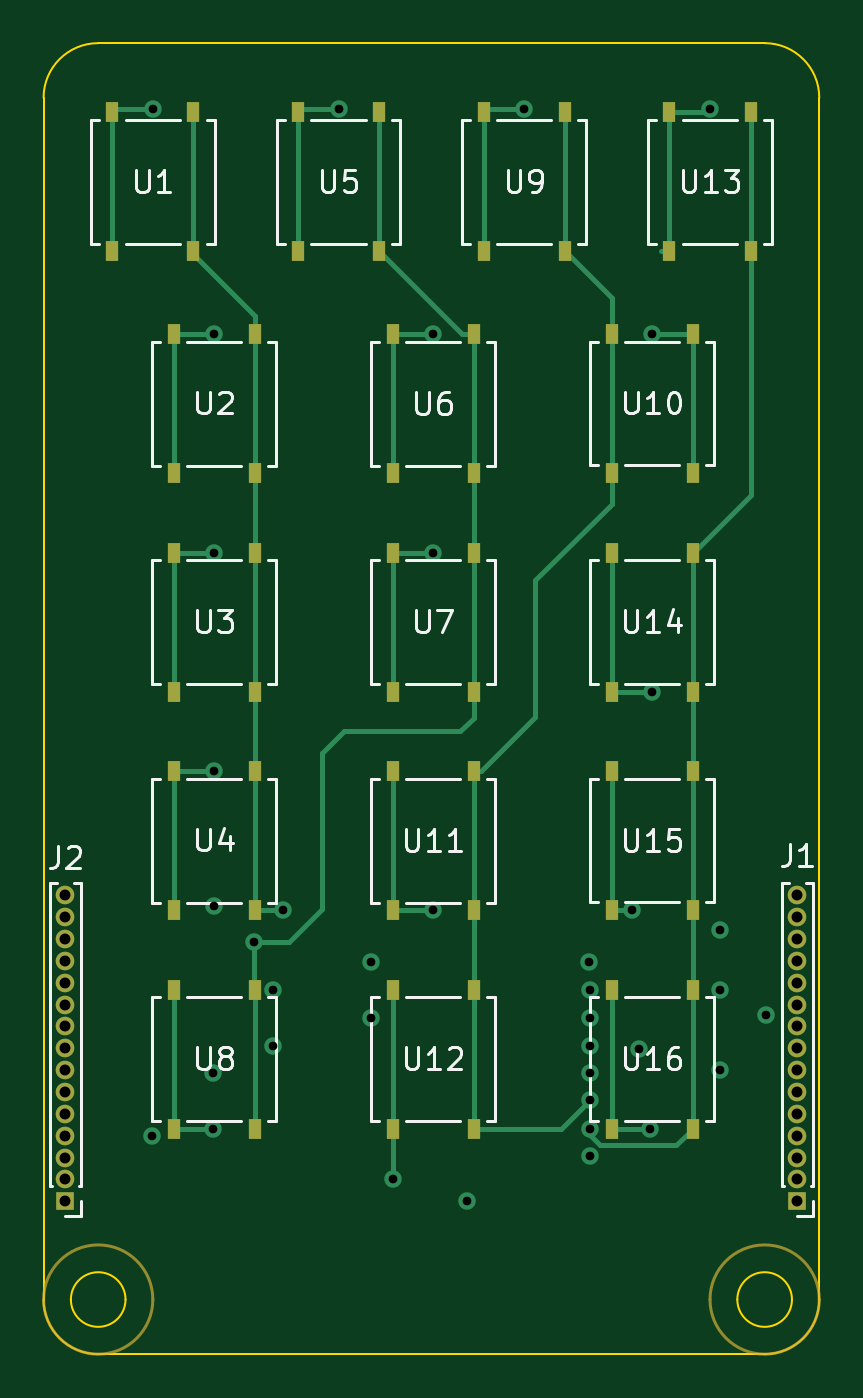
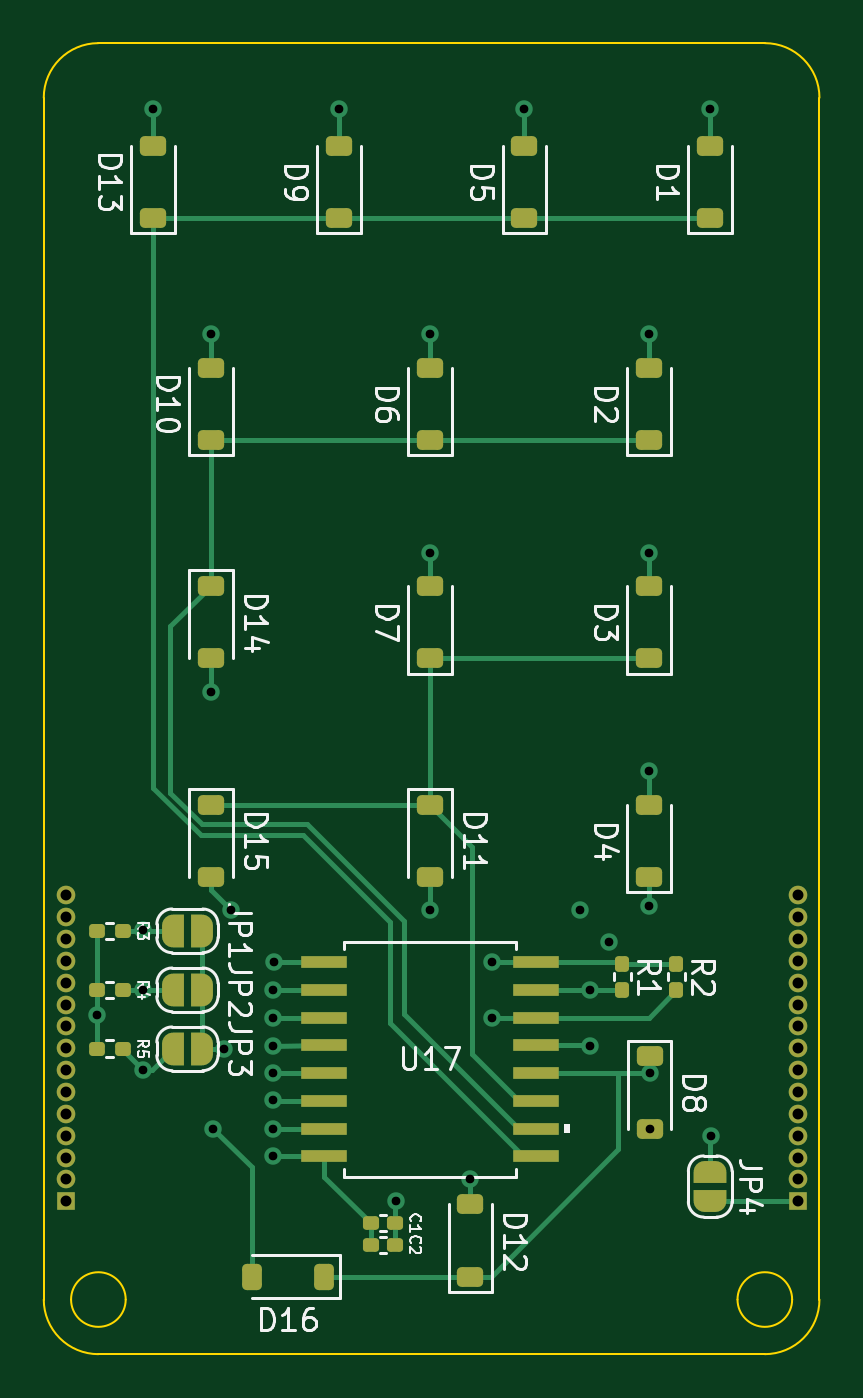
Circuit board: 13 layer files. Board 35.5 x 60.0 mm.
- bottom_copper: TTWR Keypad-B_Cu.gbr (18393 bytes)
- bottom_mask: TTWR Keypad-B_Mask.gbr (5789 bytes)
- paste: TTWR Keypad-B_Paste.gbr (3682 bytes)
- bottom_silk: TTWR Keypad-B_Silkscreen.gbr (40875 bytes)
- outline: TTWR Keypad-Edge_Cuts.gbr (1291 bytes)
- top_copper: TTWR Keypad-F_Cu.gbr (14214 bytes)
- top_mask: TTWR Keypad-F_Mask.gbr (3561 bytes)
- paste: TTWR Keypad-F_Paste.gbr (2365 bytes)
- top_silk: TTWR Keypad-F_Silkscreen.gbr (28542 bytes)
- inner_copper: TTWR Keypad-In1_Cu.gbr (5400 bytes)
- inner_copper: TTWR Keypad-In2_Cu.gbr (63857 bytes)
- drill: TTWR Keypad-NPTH.drl (265 bytes)
- drill: TTWR Keypad-PTH.drl (1470 bytes)

=== bottom_copper: TTWR Keypad-B_Cu.gbr (18393 bytes, source omitted) ===
=== bottom_mask: TTWR Keypad-B_Mask.gbr (5789 bytes, source omitted) ===
=== paste: TTWR Keypad-B_Paste.gbr ===
%TF.GenerationSoftware,KiCad,Pcbnew,8.0.1*%
%TF.CreationDate,2024-03-24T18:55:33-05:00*%
%TF.ProjectId,TTWR Keypad,54545752-204b-4657-9970-61642e6b6963,V01*%
%TF.SameCoordinates,Original*%
%TF.FileFunction,Paste,Bot*%
%TF.FilePolarity,Positive*%
%FSLAX46Y46*%
G04 Gerber Fmt 4.6, Leading zero omitted, Abs format (unit mm)*
G04 Created by KiCad (PCBNEW 8.0.1) date 2024-03-24 18:55:33*
%MOMM*%
%LPD*%
G01*
G04 APERTURE LIST*
G04 Aperture macros list*
%AMRoundRect*
0 Rectangle with rounded corners*
0 $1 Rounding radius*
0 $2 $3 $4 $5 $6 $7 $8 $9 X,Y pos of 4 corners*
0 Add a 4 corners polygon primitive as box body*
4,1,4,$2,$3,$4,$5,$6,$7,$8,$9,$2,$3,0*
0 Add four circle primitives for the rounded corners*
1,1,$1+$1,$2,$3*
1,1,$1+$1,$4,$5*
1,1,$1+$1,$6,$7*
1,1,$1+$1,$8,$9*
0 Add four rect primitives between the rounded corners*
20,1,$1+$1,$2,$3,$4,$5,0*
20,1,$1+$1,$4,$5,$6,$7,0*
20,1,$1+$1,$6,$7,$8,$9,0*
20,1,$1+$1,$8,$9,$2,$3,0*%
G04 Aperture macros list end*
%ADD10RoundRect,0.160000X-0.197500X-0.160000X0.197500X-0.160000X0.197500X0.160000X-0.197500X0.160000X0*%
%ADD11RoundRect,0.225000X-0.375000X0.225000X-0.375000X-0.225000X0.375000X-0.225000X0.375000X0.225000X0*%
%ADD12R,2.082800X0.533400*%
%ADD13RoundRect,0.160000X-0.160000X0.197500X-0.160000X-0.197500X0.160000X-0.197500X0.160000X0.197500X0*%
%ADD14RoundRect,0.155000X-0.212500X-0.155000X0.212500X-0.155000X0.212500X0.155000X-0.212500X0.155000X0*%
%ADD15RoundRect,0.225000X0.375000X-0.225000X0.375000X0.225000X-0.375000X0.225000X-0.375000X-0.225000X0*%
%ADD16RoundRect,0.225000X-0.225000X-0.375000X0.225000X-0.375000X0.225000X0.375000X-0.225000X0.375000X0*%
G04 APERTURE END LIST*
D10*
%TO.C,R3*%
X181880000Y-80625000D03*
X183075000Y-80625000D03*
%TD*%
%TO.C,R5*%
X181880000Y-86025000D03*
X183075000Y-86025000D03*
%TD*%
%TO.C,R4*%
X181880000Y-83325000D03*
X183075000Y-83325000D03*
%TD*%
D11*
%TO.C,D8*%
X157775000Y-86375000D03*
X157775000Y-89675000D03*
%TD*%
D12*
%TO.C,U17*%
X172663700Y-82055000D03*
X172663700Y-83325000D03*
X172663700Y-84595000D03*
X172663700Y-85865000D03*
X172663700Y-87135000D03*
X172663700Y-88405000D03*
X172663700Y-89675000D03*
X172663700Y-90945000D03*
X162986300Y-90945000D03*
X162986300Y-89675000D03*
X162986300Y-88405000D03*
X162986300Y-87135000D03*
X162986300Y-85865000D03*
X162986300Y-84595000D03*
X162986300Y-83325000D03*
X162986300Y-82055000D03*
%TD*%
D13*
%TO.C,R1*%
X159025000Y-82127500D03*
X159025000Y-83322500D03*
%TD*%
%TO.C,R2*%
X156550000Y-82127500D03*
X156550000Y-83322500D03*
%TD*%
D14*
%TO.C,C1*%
X169407500Y-94000000D03*
X170542500Y-94000000D03*
%TD*%
D15*
%TO.C,D2*%
X157809000Y-54850000D03*
X157809000Y-58150000D03*
%TD*%
%TO.C,D7*%
X167825000Y-64850000D03*
X167825000Y-68150000D03*
%TD*%
D11*
%TO.C,D15*%
X177850000Y-78144800D03*
X177850000Y-74844800D03*
%TD*%
D15*
%TO.C,D6*%
X167825000Y-58150000D03*
X167825000Y-54850000D03*
%TD*%
D14*
%TO.C,C2*%
X169407500Y-95000000D03*
X170542500Y-95000000D03*
%TD*%
D16*
%TO.C,D16*%
X175975000Y-96450000D03*
X172675000Y-96450000D03*
%TD*%
D15*
%TO.C,D10*%
X177850000Y-58144800D03*
X177850000Y-54844800D03*
%TD*%
%TO.C,D9*%
X172000000Y-48000000D03*
X172000000Y-44700000D03*
%TD*%
%TO.C,D13*%
X180500000Y-48000000D03*
X180500000Y-44700000D03*
%TD*%
%TO.C,D1*%
X155000000Y-48000000D03*
X155000000Y-44700000D03*
%TD*%
%TO.C,D4*%
X157800000Y-78150000D03*
X157800000Y-74850000D03*
%TD*%
%TO.C,D3*%
X157809000Y-68150000D03*
X157809000Y-64850000D03*
%TD*%
%TO.C,D12*%
X165975000Y-93150000D03*
X165975000Y-96450000D03*
%TD*%
%TO.C,D5*%
X163500000Y-48000000D03*
X163500000Y-44700000D03*
%TD*%
D11*
%TO.C,D11*%
X167825000Y-78150000D03*
X167825000Y-74850000D03*
%TD*%
%TO.C,D14*%
X177850000Y-64844800D03*
X177850000Y-68144800D03*
%TD*%
M02*

=== bottom_silk: TTWR Keypad-B_Silkscreen.gbr (40875 bytes, source omitted) ===
=== outline: TTWR Keypad-Edge_Cuts.gbr ===
%TF.GenerationSoftware,KiCad,Pcbnew,8.0.1*%
%TF.CreationDate,2024-03-24T18:55:33-05:00*%
%TF.ProjectId,TTWR Keypad,54545752-204b-4657-9970-61642e6b6963,V01*%
%TF.SameCoordinates,Original*%
%TF.FileFunction,Profile,NP*%
%FSLAX46Y46*%
G04 Gerber Fmt 4.6, Leading zero omitted, Abs format (unit mm)*
G04 Created by KiCad (PCBNEW 8.0.1) date 2024-03-24 18:55:33*
%MOMM*%
%LPD*%
G01*
G04 APERTURE LIST*
%TA.AperFunction,Profile*%
%ADD10C,0.100000*%
%TD*%
G04 APERTURE END LIST*
D10*
X150000000Y-42500000D02*
X150000000Y-97500000D01*
X183000000Y-40000000D02*
X152500000Y-40000000D01*
X185500000Y-97500000D02*
X185500000Y-42500000D01*
X183000000Y-100000000D02*
X152500000Y-100000000D01*
X183000000Y-40000000D02*
G75*
G02*
X185500000Y-42500000I0J-2500000D01*
G01*
X150000000Y-42500000D02*
G75*
G02*
X152500000Y-40000000I2500000J0D01*
G01*
X152500000Y-100000000D02*
G75*
G02*
X150000000Y-97500000I0J2500000D01*
G01*
X185500000Y-97500000D02*
G75*
G02*
X183000000Y-100000000I-2500000J0D01*
G01*
X153750000Y-97500000D02*
G75*
G02*
X151250000Y-97500000I-1250000J0D01*
G01*
X151250000Y-97500000D02*
G75*
G02*
X153750000Y-97500000I1250000J0D01*
G01*
X184250000Y-97500000D02*
G75*
G02*
X181750000Y-97500000I-1250000J0D01*
G01*
X181750000Y-97500000D02*
G75*
G02*
X184250000Y-97500000I1250000J0D01*
G01*
M02*

=== top_copper: TTWR Keypad-F_Cu.gbr (14214 bytes, source omitted) ===
=== top_mask: TTWR Keypad-F_Mask.gbr ===
%TF.GenerationSoftware,KiCad,Pcbnew,8.0.1*%
%TF.CreationDate,2024-03-24T18:55:33-05:00*%
%TF.ProjectId,TTWR Keypad,54545752-204b-4657-9970-61642e6b6963,V01*%
%TF.SameCoordinates,Original*%
%TF.FileFunction,Soldermask,Top*%
%TF.FilePolarity,Negative*%
%FSLAX46Y46*%
G04 Gerber Fmt 4.6, Leading zero omitted, Abs format (unit mm)*
G04 Created by KiCad (PCBNEW 8.0.1) date 2024-03-24 18:55:33*
%MOMM*%
%LPD*%
G01*
G04 APERTURE LIST*
%ADD10C,0.150000*%
%ADD11R,0.558800X0.952500*%
%ADD12R,0.850000X0.850000*%
%ADD13O,0.850000X0.850000*%
G04 APERTURE END LIST*
D10*
X155000000Y-97500000D02*
G75*
G02*
X150000000Y-97500000I-2500000J0D01*
G01*
X150000000Y-97500000D02*
G75*
G02*
X155000000Y-97500000I2500000J0D01*
G01*
X185500000Y-97500000D02*
G75*
G02*
X180500000Y-97500000I-2500000J0D01*
G01*
X180500000Y-97500000D02*
G75*
G02*
X185500000Y-97500000I2500000J0D01*
G01*
D11*
%TO.C,U3*%
X159663200Y-63318650D03*
X159663200Y-69681350D03*
X155954800Y-63318650D03*
X155954800Y-69681350D03*
%TD*%
%TO.C,U12*%
X165970800Y-89681350D03*
X165970800Y-83318650D03*
X169679200Y-89681350D03*
X169679200Y-83318650D03*
%TD*%
%TO.C,U8*%
X159663200Y-83318650D03*
X159663200Y-89681350D03*
X155954800Y-83318650D03*
X155954800Y-89681350D03*
%TD*%
%TO.C,U1*%
X156854200Y-43167300D03*
X156854200Y-49530000D03*
X153145800Y-43167300D03*
X153145800Y-49530000D03*
%TD*%
%TO.C,U14*%
X175995800Y-69676150D03*
X175995800Y-63313450D03*
X179704200Y-69676150D03*
X179704200Y-63313450D03*
%TD*%
%TO.C,U13*%
X182354200Y-43167300D03*
X182354200Y-49530000D03*
X178645800Y-43167300D03*
X178645800Y-49530000D03*
%TD*%
%TO.C,U6*%
X165970800Y-59681350D03*
X165970800Y-53318650D03*
X169679200Y-59681350D03*
X169679200Y-53318650D03*
%TD*%
D12*
%TO.C,J2*%
X151000000Y-93000000D03*
D13*
X151000000Y-92000000D03*
X151000000Y-91000000D03*
X151000000Y-90000000D03*
X151000000Y-89000000D03*
X151000000Y-88000000D03*
X151000000Y-87000000D03*
X151000000Y-86000000D03*
X151000000Y-85000000D03*
X151000000Y-84000000D03*
X151000000Y-83000000D03*
X151000000Y-82000000D03*
X151000000Y-81000000D03*
X151000000Y-80000000D03*
X151000000Y-79000000D03*
%TD*%
D12*
%TO.C,J1*%
X184500000Y-93000000D03*
D13*
X184500000Y-92000000D03*
X184500000Y-91000000D03*
X184500000Y-90000000D03*
X184500000Y-89000000D03*
X184500000Y-88000000D03*
X184500000Y-87000000D03*
X184500000Y-86000000D03*
X184500000Y-85000000D03*
X184500000Y-84000000D03*
X184500000Y-83000000D03*
X184500000Y-82000000D03*
X184500000Y-81000000D03*
X184500000Y-80000000D03*
X184500000Y-79000000D03*
%TD*%
D11*
%TO.C,U4*%
X159663200Y-73318650D03*
X159663200Y-79681350D03*
X155954800Y-73318650D03*
X155954800Y-79681350D03*
%TD*%
%TO.C,U15*%
X175995800Y-79676150D03*
X175995800Y-73313450D03*
X179704200Y-79676150D03*
X179704200Y-73313450D03*
%TD*%
%TO.C,U7*%
X165970800Y-69681350D03*
X165970800Y-63318650D03*
X169679200Y-69681350D03*
X169679200Y-63318650D03*
%TD*%
%TO.C,U5*%
X161645800Y-49530000D03*
X161645800Y-43167300D03*
X165354200Y-49530000D03*
X165354200Y-43167300D03*
%TD*%
%TO.C,U9*%
X173854200Y-43167300D03*
X173854200Y-49530000D03*
X170145800Y-43167300D03*
X170145800Y-49530000D03*
%TD*%
%TO.C,U2*%
X159663200Y-53318650D03*
X159663200Y-59681350D03*
X155954800Y-53318650D03*
X155954800Y-59681350D03*
%TD*%
%TO.C,U16*%
X175995800Y-89676150D03*
X175995800Y-83313450D03*
X179704200Y-89676150D03*
X179704200Y-83313450D03*
%TD*%
%TO.C,U10*%
X179704200Y-53313450D03*
X179704200Y-59676150D03*
X175995800Y-53313450D03*
X175995800Y-59676150D03*
%TD*%
%TO.C,U11*%
X165970800Y-79681350D03*
X165970800Y-73318650D03*
X169679200Y-79681350D03*
X169679200Y-73318650D03*
%TD*%
M02*

=== paste: TTWR Keypad-F_Paste.gbr ===
%TF.GenerationSoftware,KiCad,Pcbnew,8.0.1*%
%TF.CreationDate,2024-03-24T18:55:33-05:00*%
%TF.ProjectId,TTWR Keypad,54545752-204b-4657-9970-61642e6b6963,V01*%
%TF.SameCoordinates,Original*%
%TF.FileFunction,Paste,Top*%
%TF.FilePolarity,Positive*%
%FSLAX46Y46*%
G04 Gerber Fmt 4.6, Leading zero omitted, Abs format (unit mm)*
G04 Created by KiCad (PCBNEW 8.0.1) date 2024-03-24 18:55:33*
%MOMM*%
%LPD*%
G01*
G04 APERTURE LIST*
%ADD10R,0.558800X0.952500*%
G04 APERTURE END LIST*
D10*
%TO.C,U3*%
X159663200Y-63318650D03*
X159663200Y-69681350D03*
X155954800Y-63318650D03*
X155954800Y-69681350D03*
%TD*%
%TO.C,U12*%
X165970800Y-89681350D03*
X165970800Y-83318650D03*
X169679200Y-89681350D03*
X169679200Y-83318650D03*
%TD*%
%TO.C,U8*%
X159663200Y-83318650D03*
X159663200Y-89681350D03*
X155954800Y-83318650D03*
X155954800Y-89681350D03*
%TD*%
%TO.C,U1*%
X156854200Y-43167300D03*
X156854200Y-49530000D03*
X153145800Y-43167300D03*
X153145800Y-49530000D03*
%TD*%
%TO.C,U14*%
X175995800Y-69676150D03*
X175995800Y-63313450D03*
X179704200Y-69676150D03*
X179704200Y-63313450D03*
%TD*%
%TO.C,U13*%
X182354200Y-43167300D03*
X182354200Y-49530000D03*
X178645800Y-43167300D03*
X178645800Y-49530000D03*
%TD*%
%TO.C,U6*%
X165970800Y-59681350D03*
X165970800Y-53318650D03*
X169679200Y-59681350D03*
X169679200Y-53318650D03*
%TD*%
%TO.C,U4*%
X159663200Y-73318650D03*
X159663200Y-79681350D03*
X155954800Y-73318650D03*
X155954800Y-79681350D03*
%TD*%
%TO.C,U15*%
X175995800Y-79676150D03*
X175995800Y-73313450D03*
X179704200Y-79676150D03*
X179704200Y-73313450D03*
%TD*%
%TO.C,U7*%
X165970800Y-69681350D03*
X165970800Y-63318650D03*
X169679200Y-69681350D03*
X169679200Y-63318650D03*
%TD*%
%TO.C,U5*%
X161645800Y-49530000D03*
X161645800Y-43167300D03*
X165354200Y-49530000D03*
X165354200Y-43167300D03*
%TD*%
%TO.C,U9*%
X173854200Y-43167300D03*
X173854200Y-49530000D03*
X170145800Y-43167300D03*
X170145800Y-49530000D03*
%TD*%
%TO.C,U2*%
X159663200Y-53318650D03*
X159663200Y-59681350D03*
X155954800Y-53318650D03*
X155954800Y-59681350D03*
%TD*%
%TO.C,U16*%
X175995800Y-89676150D03*
X175995800Y-83313450D03*
X179704200Y-89676150D03*
X179704200Y-83313450D03*
%TD*%
%TO.C,U10*%
X179704200Y-53313450D03*
X179704200Y-59676150D03*
X175995800Y-53313450D03*
X175995800Y-59676150D03*
%TD*%
%TO.C,U11*%
X165970800Y-79681350D03*
X165970800Y-73318650D03*
X169679200Y-79681350D03*
X169679200Y-73318650D03*
%TD*%
M02*

=== top_silk: TTWR Keypad-F_Silkscreen.gbr (28542 bytes, source omitted) ===
=== inner_copper: TTWR Keypad-In1_Cu.gbr (5400 bytes, source omitted) ===
=== inner_copper: TTWR Keypad-In2_Cu.gbr (63857 bytes, source omitted) ===
=== drill: TTWR Keypad-NPTH.drl ===
M48
; DRILL file {KiCad 8.0.1} date 2024-03-24T18:55:24-0500
; FORMAT={-:-/ absolute / inch / decimal}
; #@! TF.CreationDate,2024-03-24T18:55:24-05:00
; #@! TF.GenerationSoftware,Kicad,Pcbnew,8.0.1
; #@! TF.FileFunction,NonPlated,1,4,NPTH
FMAT,2
INCH
%
G90
G05
M30

=== drill: TTWR Keypad-PTH.drl ===
M48
; DRILL file {KiCad 8.0.1} date 2024-03-24T18:55:24-0500
; FORMAT={-:-/ absolute / inch / decimal}
; #@! TF.CreationDate,2024-03-24T18:55:24-05:00
; #@! TF.GenerationSoftware,Kicad,Pcbnew,8.0.1
; #@! TF.FileFunction,Plated,1,4,PTH
FMAT,2
INCH
; #@! TA.AperFunction,Plated,PTH,ViaDrill
T1C0.0157
; #@! TA.AperFunction,Plated,PTH,ComponentDrill
T2C0.0197
%
G90
G05
T1
X6.1014Y-3.5433
X6.1024Y-1.6929
X6.2116Y-3.4311
X6.2116Y-3.5305
X6.2126Y-2.0994
X6.2126Y-2.4931
X6.2126Y-2.8858
X6.2126Y-3.1299
X6.2854Y-3.1939
X6.3189Y-3.2805
X6.3189Y-3.3809
X6.3376Y-3.1368
X6.437Y-1.6929
X6.4959Y-3.3305
X6.4961Y-3.2303
X6.5344Y-3.6211
X6.6073Y-2.0994
X6.6073Y-2.4931
X6.6073Y-3.1368
X6.6693Y-3.6614
X6.7717Y-1.6929
X6.8888Y-3.2303
X6.8898Y-3.2805
X6.8898Y-3.3307
X6.8898Y-3.3809
X6.8898Y-3.4311
X6.8898Y-3.4793
X6.8898Y-3.5315
X6.8898Y-3.5807
X6.9665Y-3.1368
X6.9783Y-3.3868
X6.998Y-3.5305
X7.002Y-2.0984
X7.002Y-2.7431
X7.1063Y-1.6929
X7.125Y-3.1732
X7.125Y-3.2805
X7.125Y-3.4252
X7.2077Y-3.3268
T2
X5.9449Y-3.1102
X5.9449Y-3.1496
X5.9449Y-3.189
X5.9449Y-3.2283
X5.9449Y-3.2677
X5.9449Y-3.3071
X5.9449Y-3.3465
X5.9449Y-3.3858
X5.9449Y-3.4252
X5.9449Y-3.4646
X5.9449Y-3.5039
X5.9449Y-3.5433
X5.9449Y-3.5827
X5.9449Y-3.622
X5.9449Y-3.6614
X7.2638Y-3.1102
X7.2638Y-3.1496
X7.2638Y-3.189
X7.2638Y-3.2283
X7.2638Y-3.2677
X7.2638Y-3.3071
X7.2638Y-3.3465
X7.2638Y-3.3858
X7.2638Y-3.4252
X7.2638Y-3.4646
X7.2638Y-3.5039
X7.2638Y-3.5433
X7.2638Y-3.5827
X7.2638Y-3.622
X7.2638Y-3.6614
M30
